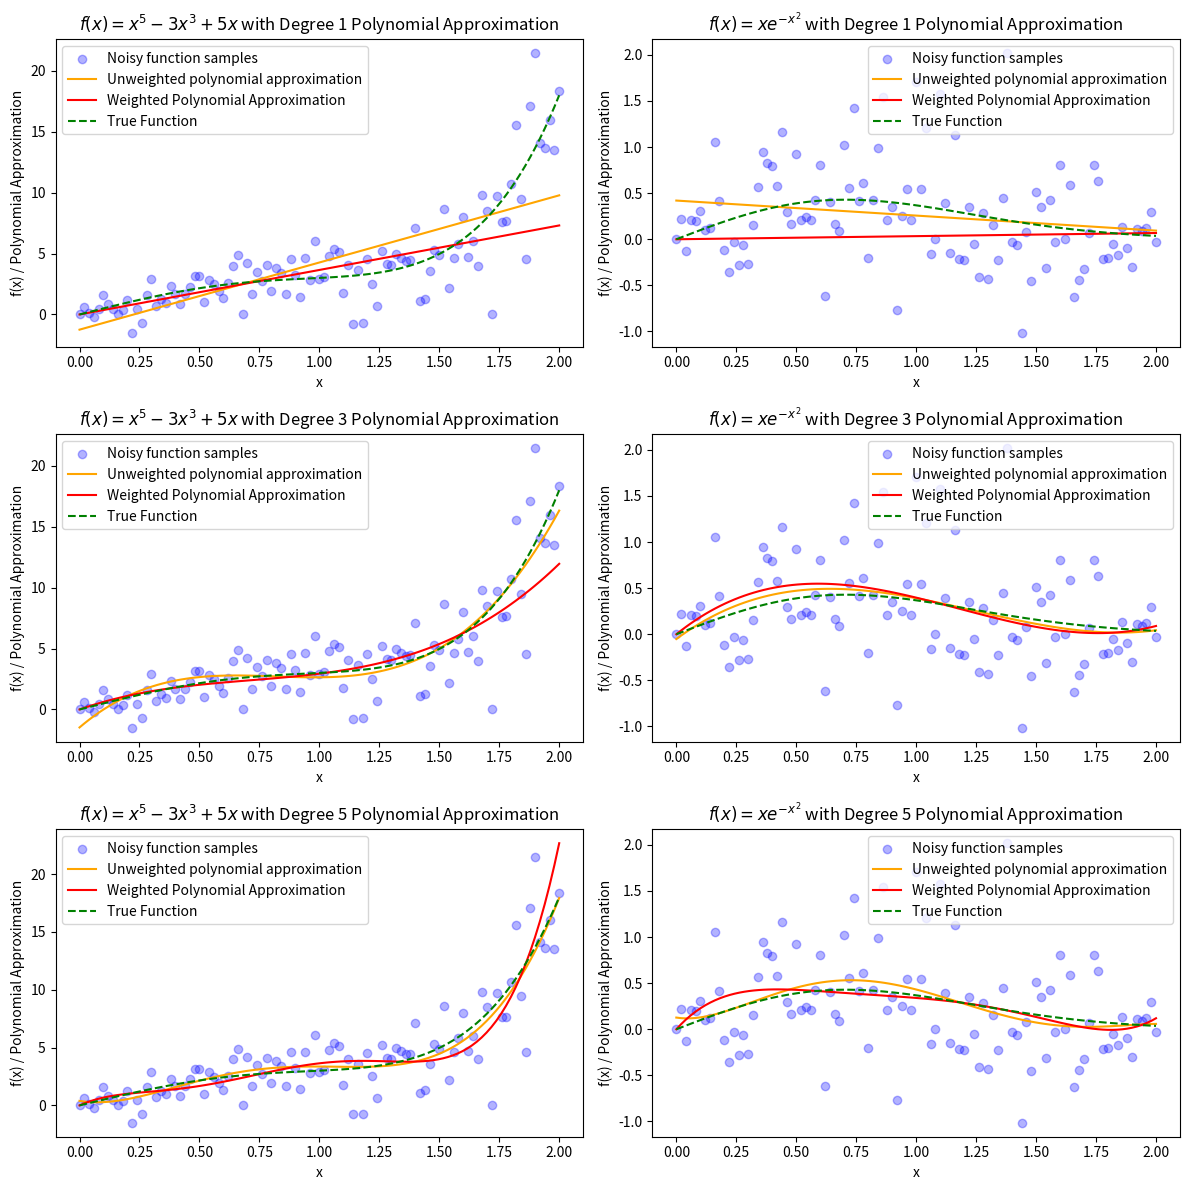

Source code (Python):
import numpy as np
import matplotlib.pyplot as plt

def create_M(x_values, n):
    """
    Construct the design matrix M for polynomial fitting.
    
    Parameters:
    x_values (ndarray): Array of x-values (of length N) for the data points.
    n (int): The order of the polynomial (degree).
    
    Returns:
    ndarray: The N x (n + 1) design matrix M.
    """
    N = len(x_values)
    M = np.zeros((N, n + 1))
    for i in range(n + 1):
        M[:, i] = x_values ** i  # x^i for each column
    return M

def householder_qr(M, tol=1e-10):
    n, m = M.shape
    Q = np.eye(n)  # Initialize Q as an identity matrix of size n
    R = M.copy()   # Copy of M to transform into R

    for k in range(m):
        # Extract the k-th column vector below the diagonal
        x = R[k:, k]
        norm_x = np.linalg.norm(x)
        
        # Construct the Householder vector u
        u = x.copy()
        u[0] += np.sign(x[0]) * norm_x
        u = u / np.linalg.norm(u)
        
        # Construct the Householder transformation matrix H_k
        H_k = np.eye(n - k) - 2 * np.outer(u, u)
        
        # Embed H_k into the larger identity matrix H
        H = np.eye(n)
        H[k:, k:] = H_k
        
        # Apply the transformation to R and accumulate it in Q
        R = H @ R
        Q = Q @ H.T

    # Truncate R to the shape of the economic version
    R = R[:m, :]

    # Set very small values in R to zero for numerical stability
    #R[np.abs(R) < tol] = 0.0
    
    # Zero out all entries below the diagonal in R
    R = np.triu(R[:m, :])

    return Q[:, :m], R

def back_substitution(R, y_prime, tol=1e-10):
    n = R.shape[0]
    c = np.zeros_like(y_prime, dtype=np.float64)
    # print(R)
    # print(y_prime)
    for i in range(n - 1, -1, -1):
        if abs(R[i, i]) > tol:  # Only proceed if R[i, i] is not effectively zero
            c[i] = (y_prime[i] - np.dot(R[i, i+1:], c[i+1:])) / R[i, i]
        else:
            # If R[i, i] is zero, set c[i] to 0 or handle as desired
            c[i] = 0  # This might not be unique; adjust as needed for your problem
    return(c)

def var_weights(y, min_var=1e-8, max_weight=1e8):
    '''
    Generate error with a proportional dependence on y 
    variance = |yi|

    Inputs: 
        y (np.array): Array of points for variance to be dependent on y
        min_var (int): Threshold for determining an important point
        max_weight (int): Weight to give to important points

    Outputs:
        error (np.array): Error to be added at each point
        weights (np.array): Weights for each point
    '''

    error = []
    variance = np.abs(y)
    for i in range(len(y)):
        error.append(np.random.normal(0,np.sqrt(variance[i])))  

    # Assign minimum and maximum values for when weight function approaces infinity
    # When variance hits the minimum threshold or is 0, assign it a large weight. If not, assign it according to the formula wi = 1/sigma_i
    weights = np.array([
        1 / v**2 if v > min_var else max_weight for v in variance
    ])
    #print("list of variance: ", variance)
    #print("list of weights:", weights)

    return np.array(error), weights, variance


def driver():
    np.random.seed(28)

    # Function to approximate
    # Functions to approximate
    f1 = lambda x: x**5 - 3*x**3 + 5*x 
    f2 = lambda x: x*np.exp(-x**2)

    # Interval of interest
    a, b = 0, 2
    # Order of approximation
    degrees = [1,3,5]

    # Number of points to sample in [a, b]
    N = 100
    xeval = np.linspace(a, b, N + 1)
    fex1 = f1(xeval)
    fex2 = f2(xeval)
    
    # Generate noise based on y
    error1, weights1, variance1 = var_weights(fex1)
    error2, weights2, variance2 = var_weights(fex2)

    # adjust endpoint weights
    #weights1[-3:] = [1e6, 1e6, 1e6]
    #weights2[-3:] = [1e6, 1e6, 1e6]

    noisy_fex1 = fex1 + error1
    noisy_fex2 = fex2 + error2

    fig, axes = plt.subplots(len(degrees), 2, figsize=(12, len(degrees) * 4))


    for i, n in enumerate(degrees):
   
        # Create design matrix M
        M = create_M(xeval, n)
        W1 = np.diag(weights1)  # Create diagonal weight matrix
        W2 = np.diag(weights2)  # Create diagonal weight matrix
        D1 = np.diag(np.sqrt(weights1)) # Create D
        D2 = np.diag(np.sqrt(weights2)) # Create D
        Mp1 = D1 @ M   # Weight the design matrix
        Mp2 = D2 @ M   # Weight the design matrix
        fp1 = D1 @ noisy_fex1  # Weight the function values
        fp2 = D2 @ noisy_fex2  # Weight the function values

        # Perform weighted QR decomposition
        Qw1, Rw1 = householder_qr(Mp1)
        Qw2, Rw2 = householder_qr(Mp2)
        Qtw1 = np.transpose(Qw1)
        Qtw2 = np.transpose(Qw2)

        # Perform QR decomposition
        Q, R = householder_qr(M)
        Qt = np.transpose(Q)

        # Project f(x) onto the weighted column space of Q and solve for coefficients
        y_primew1 = Qtw1 @ fp1
        y_primew2 = Qtw2 @ fp2
        cw1 = back_substitution(Rw1, y_primew1)
        cw2 = back_substitution(Rw2, y_primew2)

        # Project f(x) onto the column space of Q and solve for coefficients
        y_prime1 = Qt @ noisy_fex1
        y_prime2 = Qt @ noisy_fex2
        c1 = back_substitution(R, y_prime1)
        c2 = back_substitution(R, y_prime2)

        # Generate weighted polynomial values using the coefficients
        x_poly = np.linspace(a, b, 100)
        y_polyw1 = sum(cw1[i] * x_poly ** i for i in range(n + 1))
        y_polyw2 = sum(cw2[i] * x_poly ** i for i in range(n + 1))

        # Generate polynomial values using the coefficients
        y_poly1 = sum(c1[i] * x_poly ** i for i in range(n + 1))
        y_poly2 = sum(c2[i] * x_poly ** i for i in range(n + 1))

        #for i in range(100):
            #print('variance: ', variance[i], ', weight: ' , weights[i], ', approximation unweighted: ', y_poly[i], ', approximation weighted: ' , y_polyw[i], 'true value: ', f(i))


        # Plot for Function 1
        axes[i,0].scatter(xeval, noisy_fex1, color='blue', alpha=0.3, label='Noisy function samples')
        axes[i,0].plot(x_poly, y_poly1, color='orange', label='Unweighted polynomial approximation')
        axes[i,0].plot(x_poly, y_polyw1, color='red', label='Weighted Polynomial Approximation')
        axes[i,0].plot(x_poly, f1(x_poly), color='green', linestyle='--', label='True Function')
        #axes[i, 0].set_yscale('log')
        axes[i, 0].legend()
        axes[i, 0].set_xlabel("x")
        axes[i, 0].set_ylabel("f(x) / Polynomial Approximation")
        axes[i, 0].set_title(r"$f(x) = x^5 - 3x^3 + 5x$ with Degree " + f"{n}" + " Polynomial Approximation")

        # Plot for Function 2
        axes[i, 1].scatter(xeval, noisy_fex2, color='blue', alpha=0.3, label='Noisy function samples')
        axes[i, 1].plot(x_poly, y_poly2, color='orange', label='Unweighted polynomial approximation')
        axes[i, 1].plot(x_poly, y_polyw2, color='red', label='Weighted Polynomial Approximation')
        axes[i, 1].plot(x_poly, f2(x_poly), color='green', linestyle='--', label='True Function')
        axes[i, 1].legend()
        axes[i, 1].set_xlabel("x")
        axes[i, 1].set_ylabel("f(x) / Polynomial Approximation")
        axes[i, 1].set_title(f"Function 2: Degree {n}")
        axes[i, 1].set_title(r"$f(x) = x e^{-x^2}$ with Degree " + f"{n}" + " Polynomial Approximation")

    plt.tight_layout()
    plt.show()
    plt.savefig("weighted.png", dpi=300)
    '''

    plt.scatter(xeval, noisy_fex, color='blue', alpha=0.3, label='Noisy function samples')
    plt.plot(x_poly, y_poly, color='orange', label='Unweighted polynomial approximation')
    plt.plot(x_poly, y_polyw, color='red', label='Weighted Polynomial Approximation')
    plt.plot(x_poly, f(x_poly), color='green', linestyle='--', label='True Function')
    plt.legend()
    plt.xlabel("x")
    plt.ylabel("f(x) / Polynomial Approximation")
    plt.title("Weighted Polynomial Approximation of x^5 - 3x^3 + 5x")

    
    axes[0].scatter(xeval, noisy_fex, color='blue', label='Noisy function samples')
    axes[0].plot(x_poly, y_polyw, color='red', label='Weighted Polynomial Approximation')
    axes[0].plot(x_poly, f(x_poly), color='green', linestyle='--', label='True Function')
    axes[0].legend()
    axes[0].set_xlabel("x")
    axes[0].set_ylabel("f(x) / Polynomial Approximation")
    axes[0].set_title("Weighted Polynomial Approximation of x^5 - 3x^3 + 5x")
    
    # Plot original function values and the polynomial approximation
    axes[1].scatter(xeval, noisy_fex, color='blue', label='Noisy function samples')
    axes[1].plot(x_poly, y_poly, color='red', label='Polynomial approximation')
    axes[1].plot(x_poly, f(x_poly), color='green', linestyle='--', label='True Function')
    axes[1].legend()
    axes[1].set_xlabel("x")
    axes[1].set_ylabel("f(x) / Polynomial Approximation")
    axes[1].set_title("Polynomial Approximation of x^5 - 3x^3 + 5x")


    plt.show()
    plt.savefig('weighted.png')
    '''


driver()
